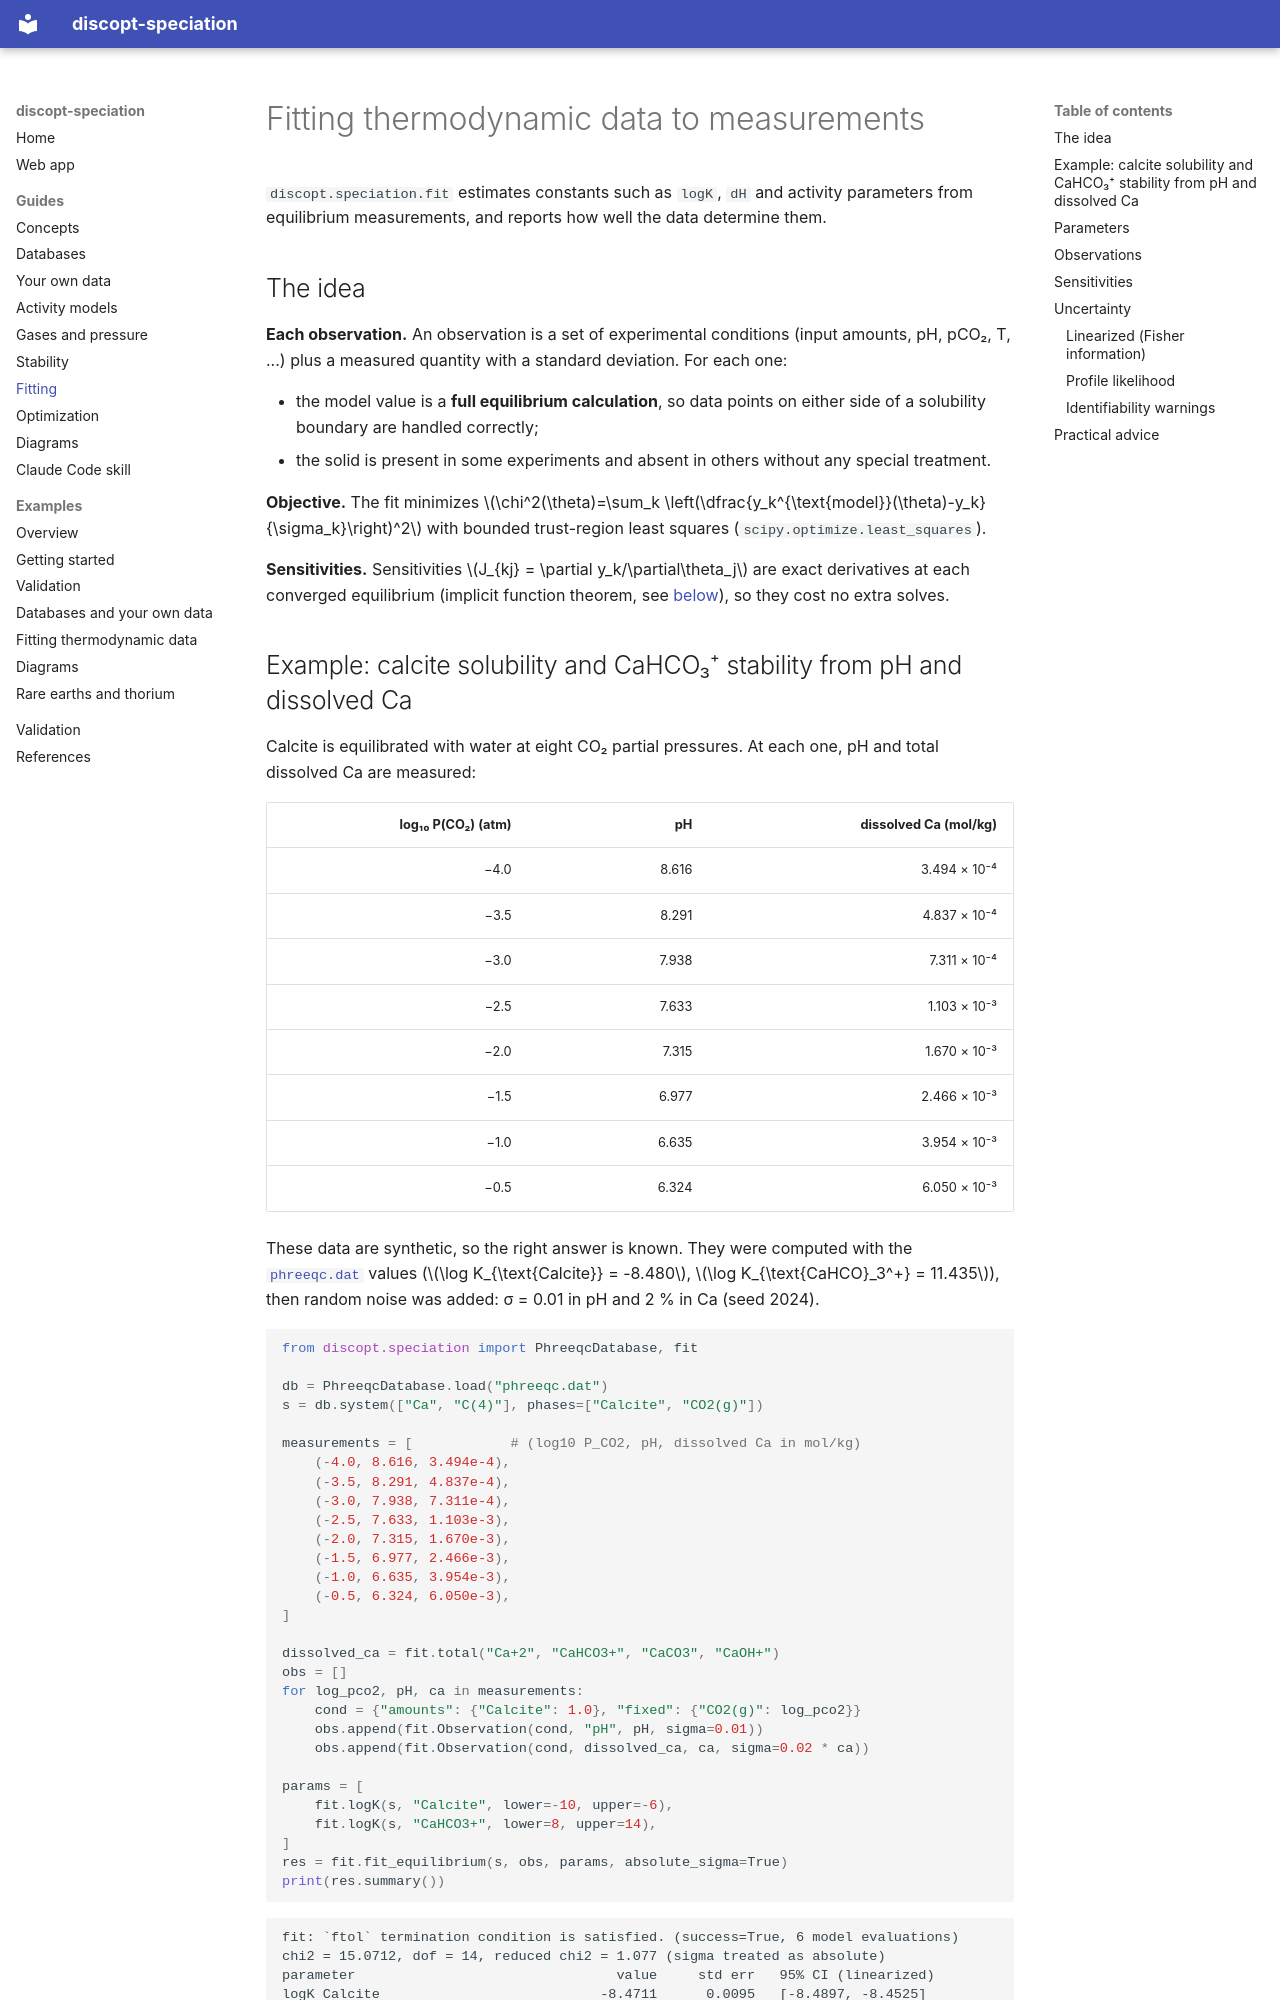

repository: jkitchin/discopt-speciation · page: fitting/index.html · generator: mkdocs

# Fitting thermodynamic data to measurements

`discopt.speciation.fit` estimates constants such as `logK`, `dH` and activity
parameters from equilibrium measurements, and reports how well the data
determine them.

## The idea

**Each observation.** An observation is a set of experimental conditions
(input amounts, pH, pCO₂, T, ...) plus a measured quantity with a standard
deviation. For each one:

- the model value is a **full equilibrium calculation**, so data points on
  either side of a solubility boundary are handled correctly;
- the solid is present in some experiments and absent in others without any
  special treatment.

**Objective.** The fit minimizes
$\chi^2(\theta)=\sum_k \left(\dfrac{y_k^{\text{model}}(\theta)-y_k}{\sigma_k}\right)^2$
with bounded trust-region least squares (`scipy.optimize.least_squares`).

**Sensitivities.** Sensitivities $J_{kj} = \partial y_k/\partial\theta_j$ are
exact derivatives at each converged equilibrium (implicit function theorem,
see [below](#sensitivities)), so they cost no extra solves.
